Dataset: Splited (GitHub, braveJu/LBP). Classes: Kyberge_blanket1, Kyberge_blanket2, Kyberge_canvas1, Kyberge_ceiling1, Kyberge_ceiling2, Kyberge_cushion1, Kyberge_floor1, Kyberge_floor2, Kyberge_grass1, Kyberge_lentils1, Kyberge_linseeds1, Kyberge_oatmeal1, Kyberge_pearlsugar1, Kyberge_rice1, Kyberge_rice2, Kyberge_rug1, Kyberge_sand1, Kyberge_scarf1, Kyberge_scarf2, Kyberge_screen1, Kyberge_seat1, Kyberge_seat2, Kyberge_sesameseeds1, Kyberge_stone1, Kyberge_stone2, Kyberge_stone3, Kyberge_stoneslab1, Kyberge_wall1, UIUC01_bark1, UIUC02_bark2, UIUC03_bark3, UIUC04_wood1, UIUC05_wood2, UIUC06_wood3, UIUC07_water, UIUC08_granite, UIUC09_marble, UIUC10_floor1, UIUC11_floor2, UIUC12_pebbles, UIUC13_wall, UIUC14_brick1, UIUC15_brick2, UIUC16_glass1, UIUC17_glass2, UIUC18_carpet1, UIUC19_carpet2, UIUC20_upholstery, UIUC21_wallpaper, UIUC22_fur, UIUC23_knit, UIUC24_corduroy, UIUC25_plaid.

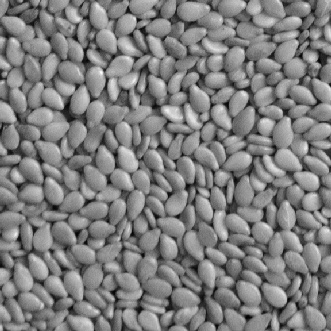
Label: Kyberge_sesameseeds1

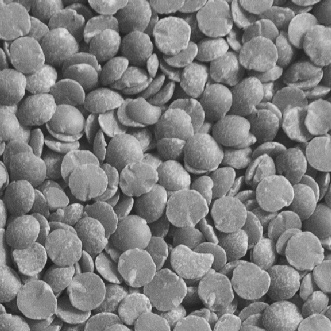
Label: Kyberge_lentils1

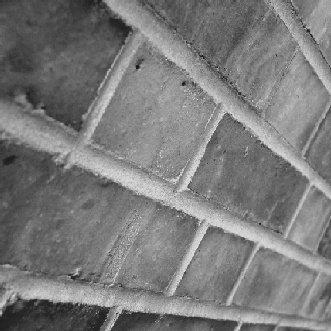
Label: UIUC15_brick2

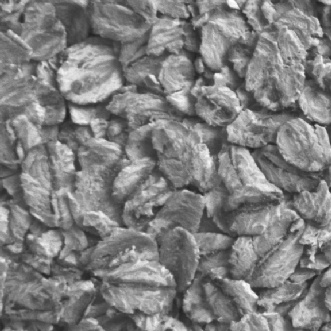
Label: Kyberge_oatmeal1

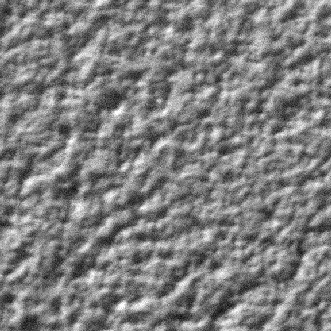
Label: Kyberge_ceiling1

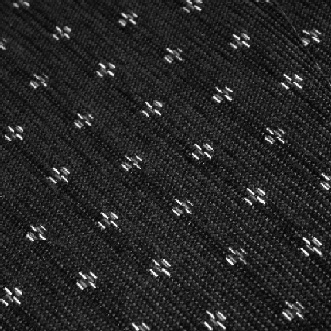
Label: UIUC20_upholstery
